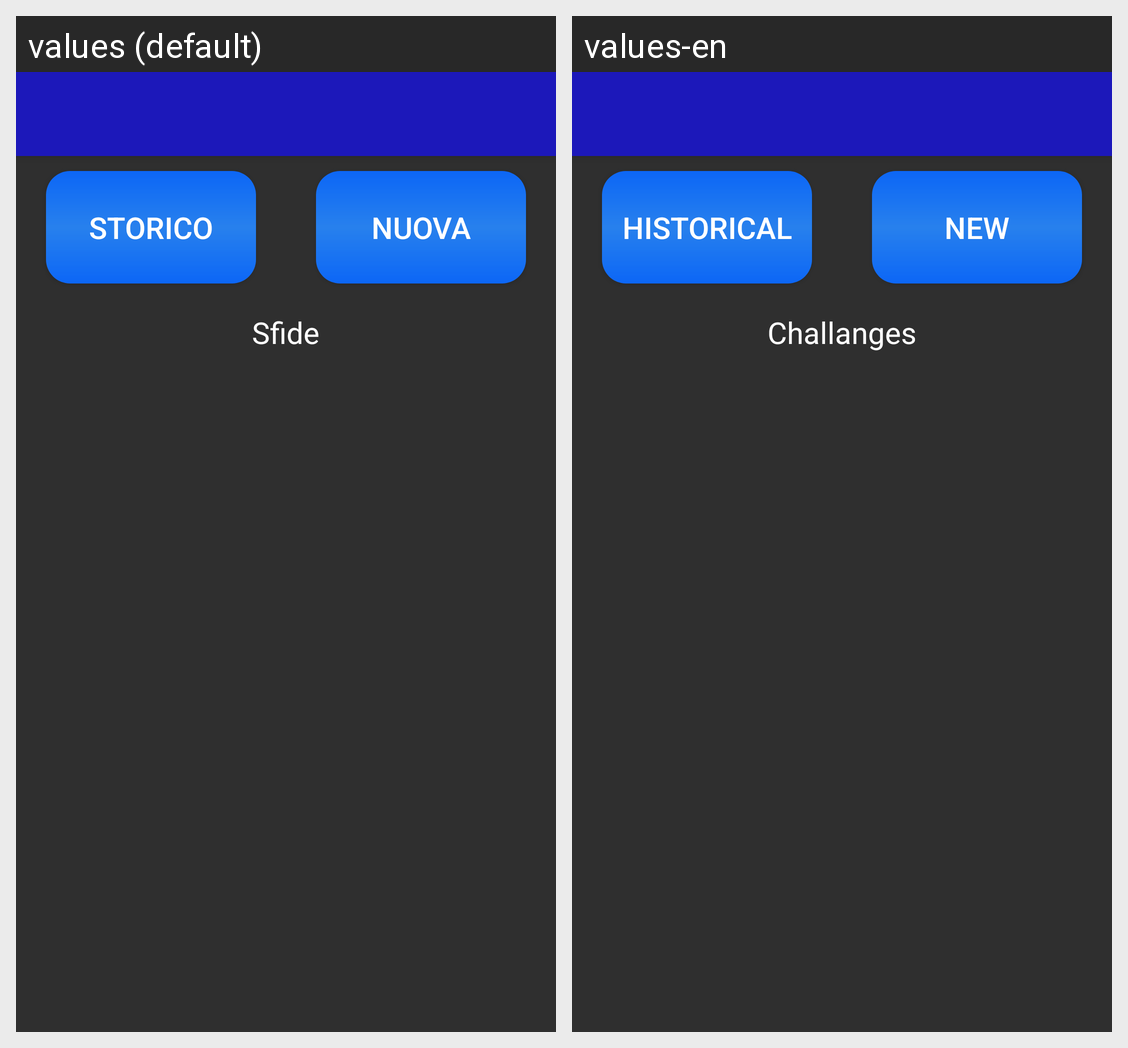

Here is an Android app screen in its default locale and in the app's own translations. Write out the translated-string differences for the strings that appear on this screen.
Android screen res/layout/activity_multiplayer.xml rendered under 2 locales, left to right: values (default), values-en. Device: Nexus 5 (rendered at 1080×1920; each locale shown at half size, 540×960, under a caption strip naming it); theme AppTheme.
Strings drawn on this screen, with the default value and each locale's value (text and hints the layout hard-codes, and strings that could not be matched under every locale, appear in the picture but are not listed):

historicalChallenges
  values: Storico
  values-en: Historical

newChallange
  values: Nuova
  values-en: New

Challanges
  values: Sfide
  values-en: Challanges
